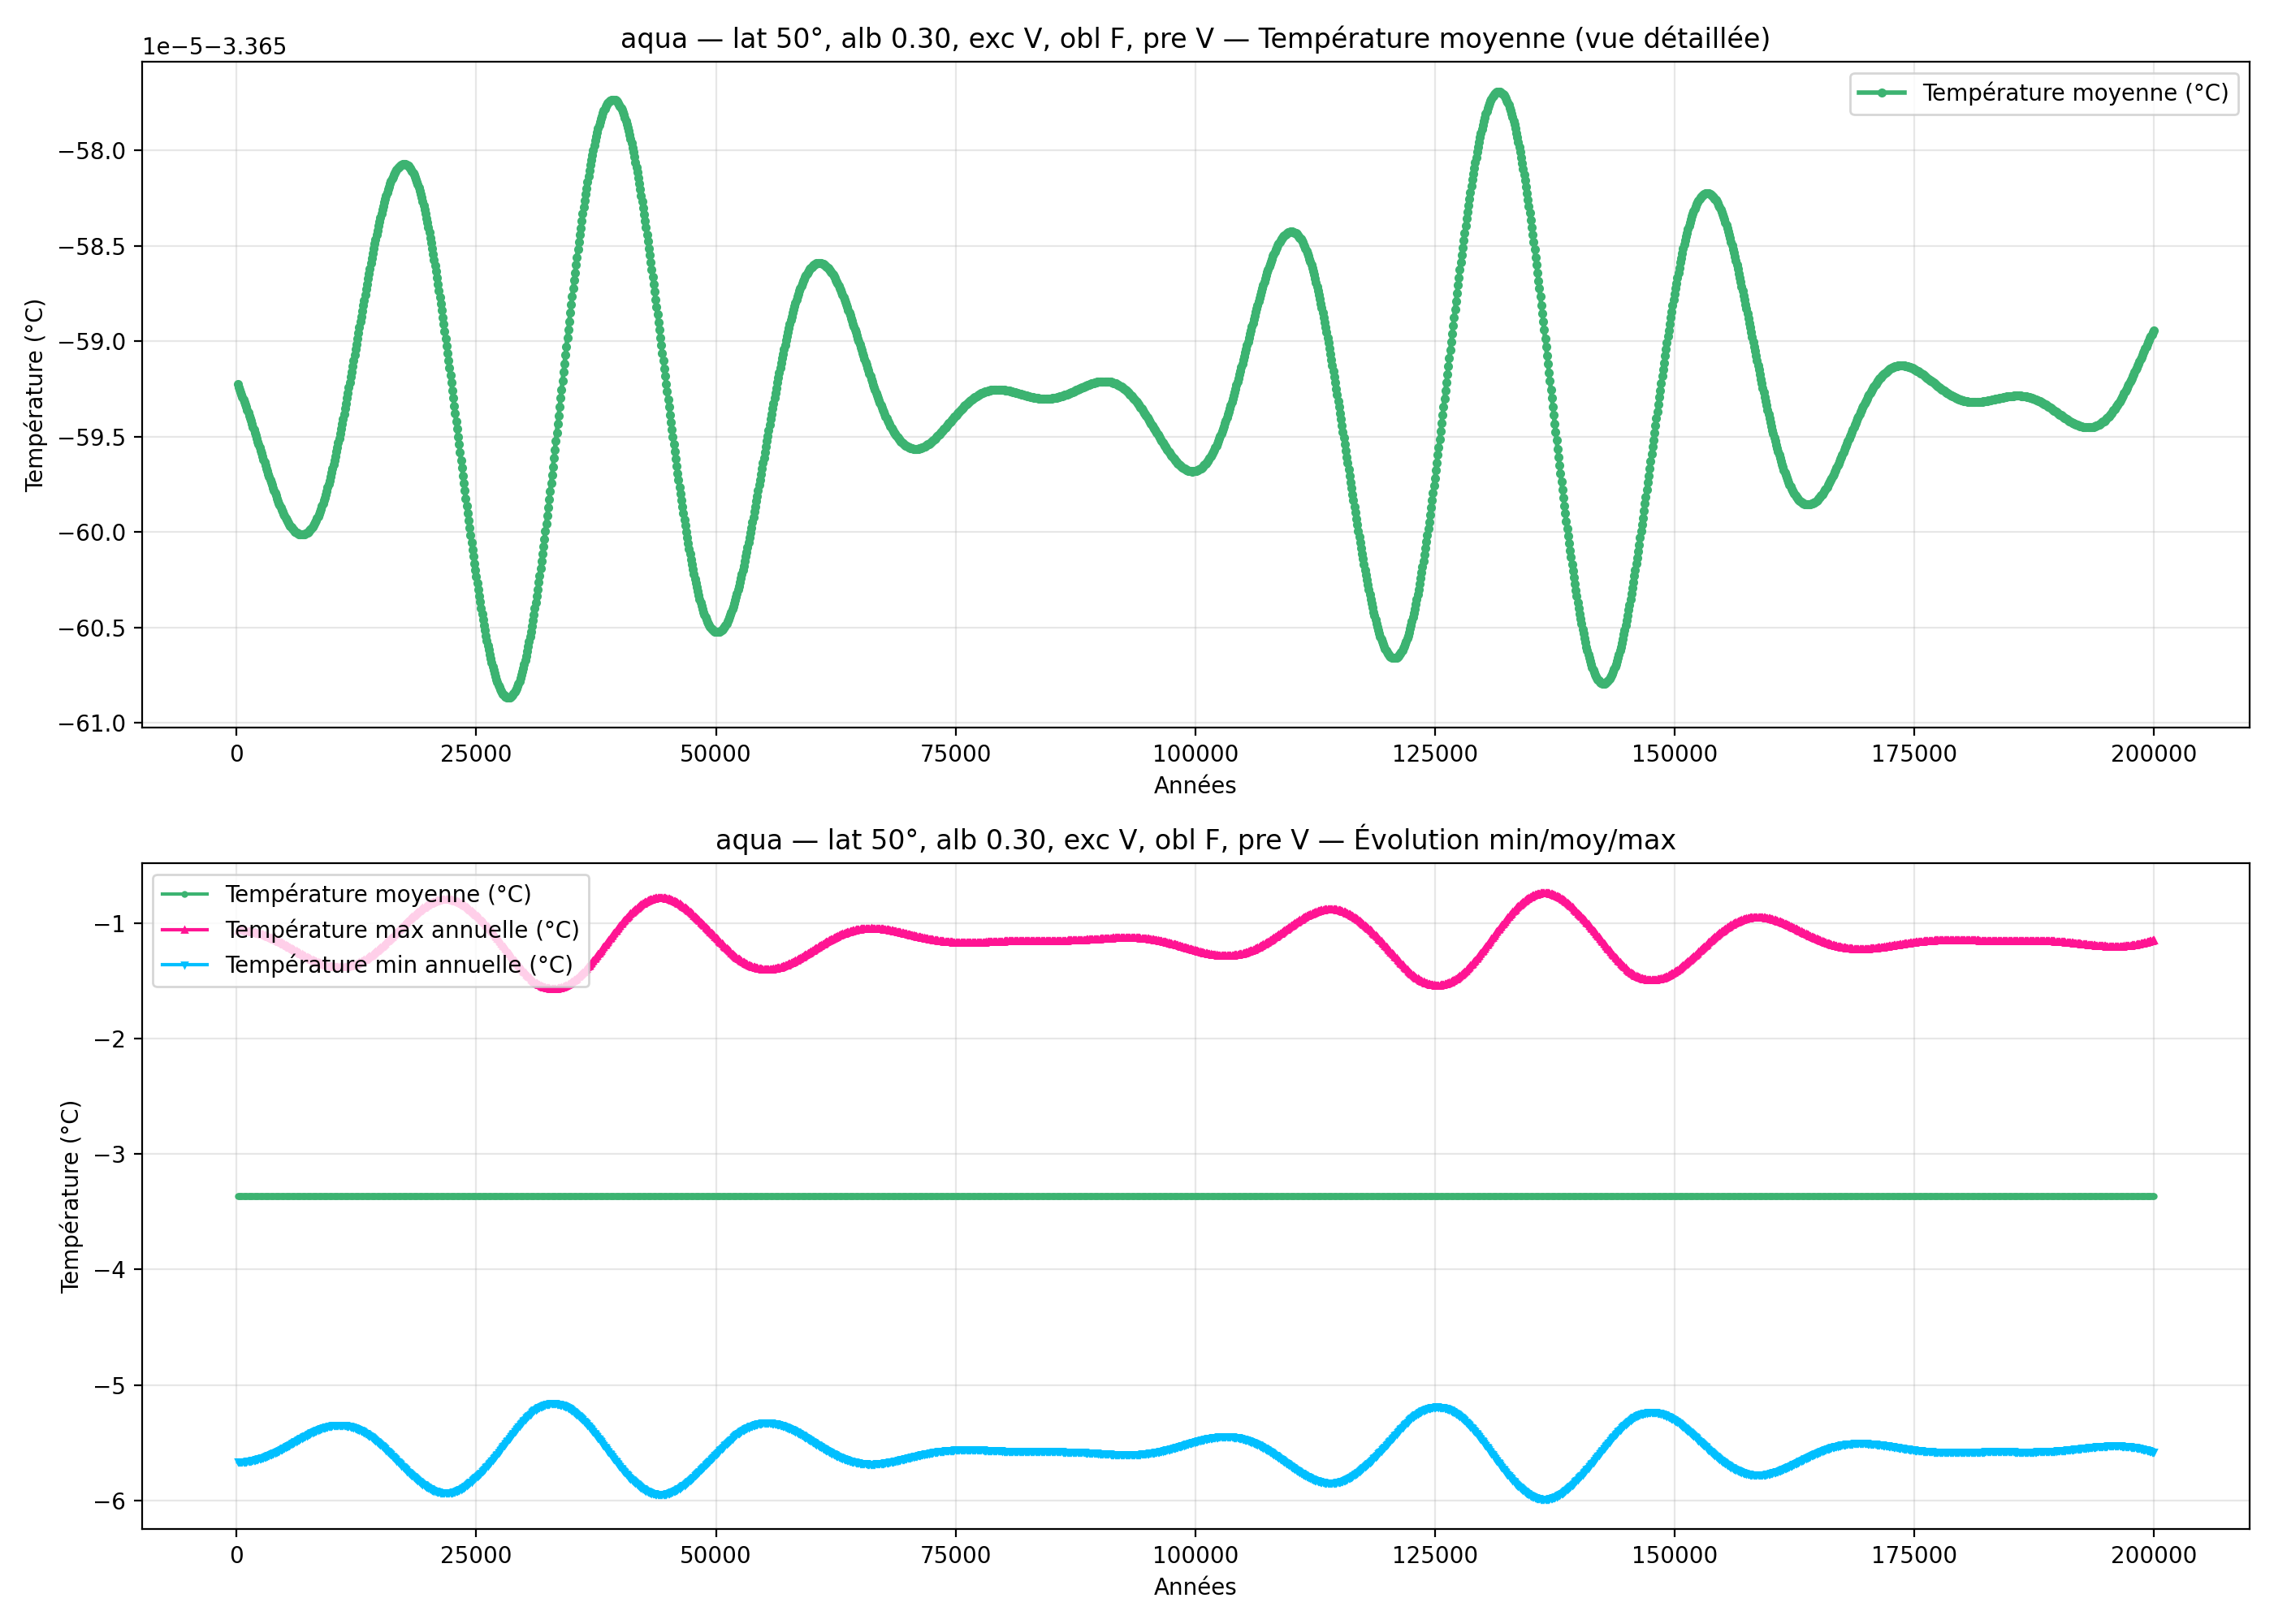

The data file committed next to this chart (first rows):
year; mean_C_degC; max_C_degC; min_C_degC
100; -3.366; -1.065; -5.667
200; -3.366; -1.065; -5.666
300; -3.366; -1.065; -5.666
400; -3.366; -1.065; -5.666
500; -3.366; -1.066; -5.665
600; -3.366; -1.067; -5.665
700; -3.366; -1.067; -5.664
800; -3.366; -1.068; -5.663
900; -3.366; -1.069; -5.662
1000; -3.366; -1.07; -5.661
1100; -3.366; -1.071; -5.66
1200; -3.366; -1.072; -5.659
1300; -3.366; -1.073; -5.658
1400; -3.366; -1.075; -5.657
1500; -3.366; -1.076; -5.655
1600; -3.366; -1.078; -5.654
1700; -3.366; -1.079; -5.652
1800; -3.366; -1.081; -5.65
1900; -3.366; -1.083; -5.648
2000; -3.366; -1.085; -5.646
2100; -3.366; -1.087; -5.644
2200; -3.366; -1.089; -5.642
2300; -3.366; -1.092; -5.64
2400; -3.366; -1.094; -5.637
2500; -3.366; -1.096; -5.635
2600; -3.366; -1.099; -5.632
2700; -3.366; -1.102; -5.629
2800; -3.366; -1.105; -5.627
2900; -3.366; -1.107; -5.624
3000; -3.366; -1.11; -5.621
3100; -3.366; -1.114; -5.618
3200; -3.366; -1.117; -5.614
3300; -3.366; -1.12; -5.611
3400; -3.366; -1.123; -5.608
3500; -3.366; -1.127; -5.604
3600; -3.366; -1.13; -5.601
3700; -3.366; -1.134; -5.597
3800; -3.366; -1.138; -5.593
3900; -3.366; -1.142; -5.59
4000; -3.366; -1.145; -5.586
4100; -3.366; -1.149; -5.582
4200; -3.366; -1.153; -5.578
4300; -3.366; -1.158; -5.574
4400; -3.366; -1.162; -5.57
4500; -3.366; -1.166; -5.565
4600; -3.366; -1.17; -5.561
4700; -3.366; -1.175; -5.557
4800; -3.366; -1.179; -5.552
4900; -3.366; -1.183; -5.548
5000; -3.366; -1.188; -5.543
5100; -3.366; -1.192; -5.539
5200; -3.366; -1.197; -5.534
5300; -3.366; -1.202; -5.53
5400; -3.366; -1.206; -5.525
5500; -3.366; -1.211; -5.52
5600; -3.366; -1.216; -5.516
5700; -3.366; -1.22; -5.511
5800; -3.366; -1.225; -5.506
5900; -3.366; -1.23; -5.501
6000; -3.366; -1.235; -5.497
... 1,940 more rows
